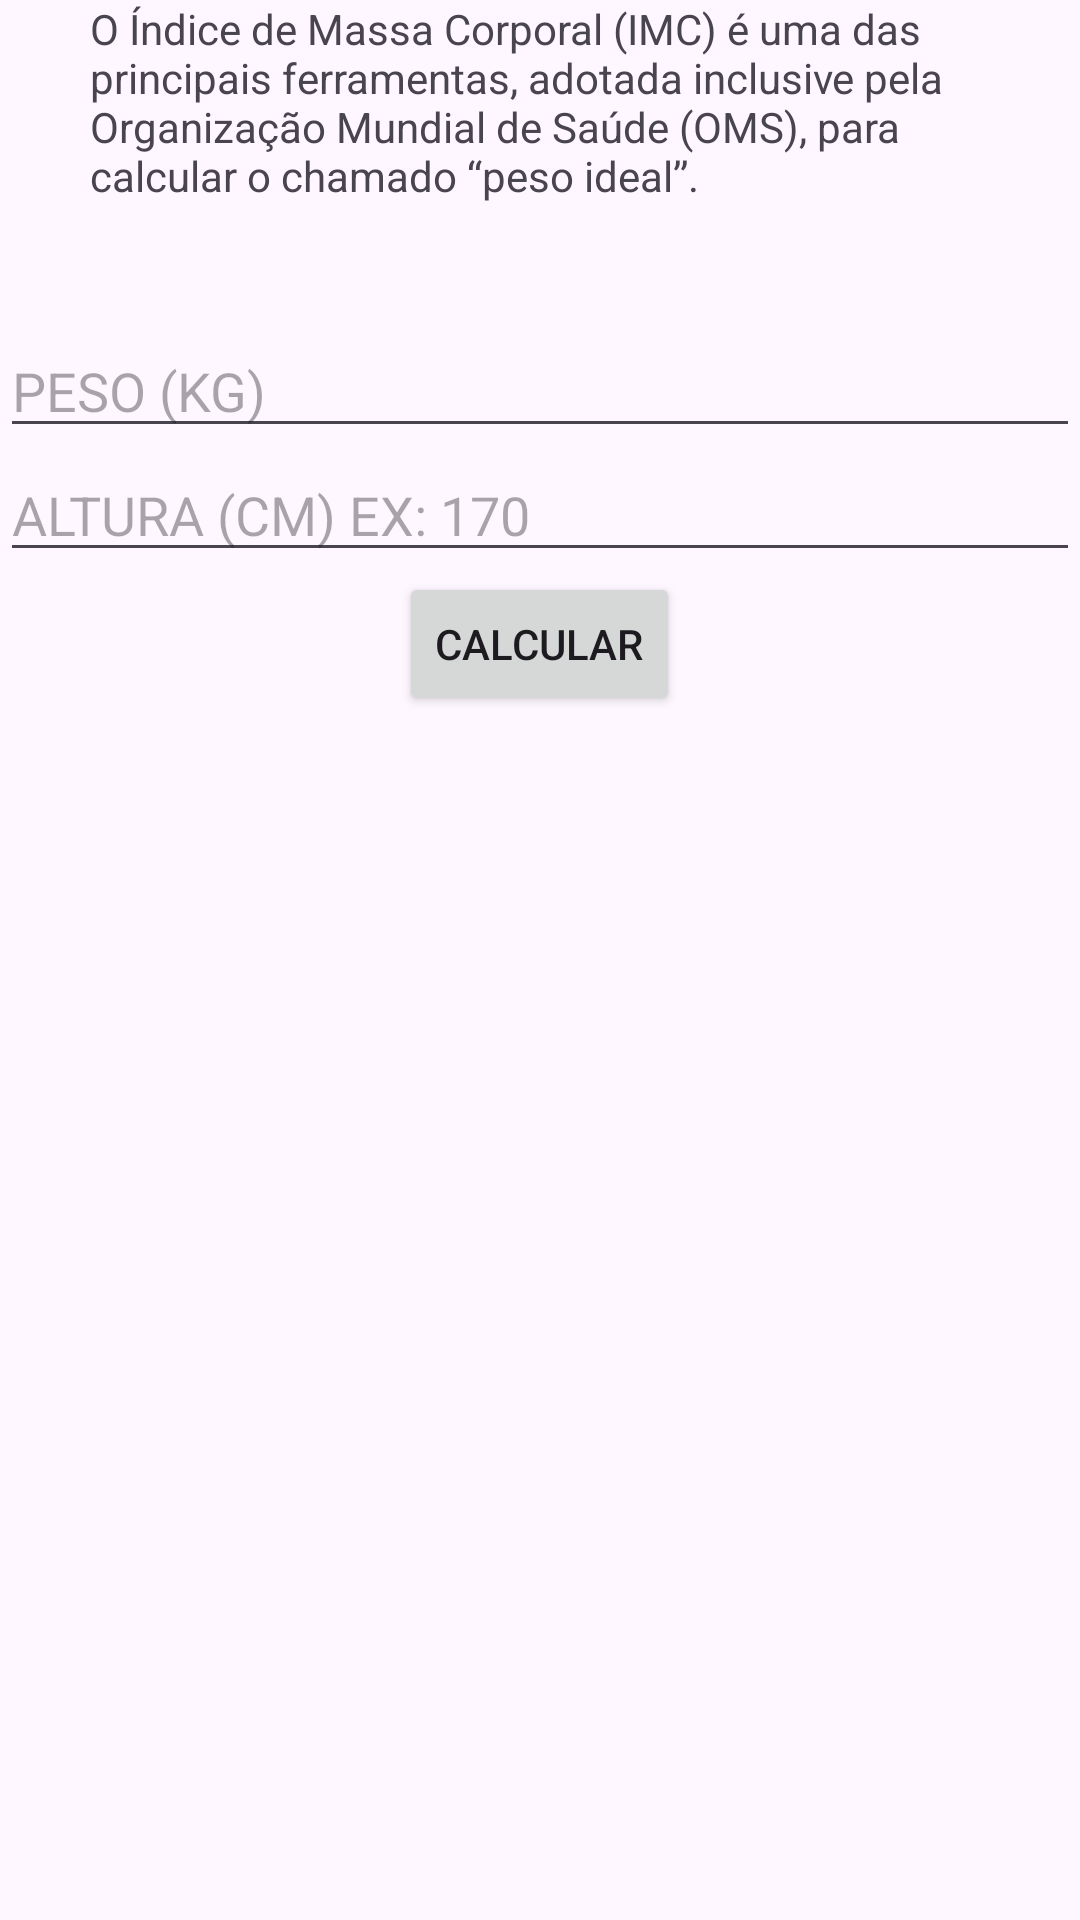

Reconstruct the res/layout file that produces this screen, plus the resources it refers to.
<!-- AndroidManifest.xml: application theme Theme.FitnessCalcutor -->
<!-- res/layout/activity_imc.xml -->
<?xml version="1.0" encoding="utf-8"?>
<ScrollView xmlns:android="http://schemas.android.com/apk/res/android"
    xmlns:app="http://schemas.android.com/apk/res-auto"
    xmlns:tools="http://schemas.android.com/tools"
    android:id="@+id/scroll"
    android:layout_width="match_parent"
    android:layout_height="match_parent">

<LinearLayout
    android:id="@+id/main"
    android:layout_width="match_parent"
    android:layout_height="wrap_content"
    tools:context=".ImcActivity"
    android:orientation="vertical">

    <TextView
        android:layout_width="match_parent"
        android:layout_height="wrap_content"
        android:text="@string/imc_description"
        style="@style/TextView" />

    <EditText
        android:id="@+id/edit_imc_peso"
        android:layout_width="match_parent"
        android:layout_height="wrap_content"
        android:hint="PESO (KG)"
        android:maxLength="3"
        android:inputType="number"/>

    <EditText
        android:id="@+id/edit_imc_altura"
        android:layout_width="match_parent"
        android:layout_height="wrap_content"
        android:hint="ALTURA (CM) EX: 170"
        android:maxLength="3"
        android:inputType="number"/>
    <Button
        android:id="@+id/btn_calc"
        android:layout_gravity="center"
        android:layout_width="wrap_content"
        android:layout_height="wrap_content"
        android:text="Calcular"/>

</LinearLayout>
</ScrollView>
<!-- resources referenced by this layout -->
<resources>
  <string name="imc_description">O Índice de Massa Corporal (IMC) é uma das principais ferramentas, adotada inclusive pela Organização Mundial de Saúde (OMS), para calcular o chamado “peso ideal”.</string>
  <style name="TextView">
          <item name="android:layout_marginBottom">40dp</item>
          <item name="android:layout_marginStart">30dp</item>
          <item name="android:layout_marginEnd">30dp</item>
      </style>
  <style name="Theme.FitnessCalcutor" parent="Base.Theme.FitnessCalcutor" />
  <style name="Base.Theme.FitnessCalcutor" parent="Theme.Material3.DayNight.NoActionBar">
          
          
      </style>
</resources>
